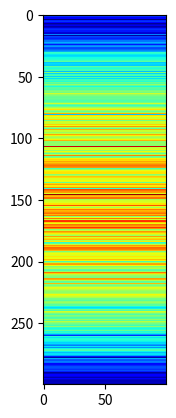

The matplotlib source for this figure:
import numpy as np
import  matplotlib.pyplot as plt


'''
This script is used to generate the test data cube
[redacted]
date: 2019.07.12 
'''


def Cubegenerator(shape,wavelengthrange):

    rawcube=np.zeros(shape)
    spectral_length=shape[0]
    row_length=shape[1]
    for i in range(row_length):
        central_wavelength=(i*(wavelengthrange[1]-wavelengthrange[0])/row_length)+wavelengthrange[0]
        width=0.2*(wavelengthrange[1]-wavelengthrange[0])+np.random.normal(0,0.02*(wavelengthrange[1]-wavelengthrange[0]),1)
        rawcube[:,i,:]=rawcube[:,i,:]+(Spectragenerator(spectral_length,wavelengthrange,central_wavelength,width)).reshape(-1,1)

    return rawcube

def Spectragenerator(spectra_length,wavelengthrange,central_wavelength,width):

    wavelength=np.linspace(wavelengthrange[0],wavelengthrange[1],spectra_length)
    spectra_pure=gaussian(wavelength,central_wavelength,width)
    noise=np.random.normal(0.,0.1*np.max(spectra_pure),spectra_length)
    spectra=spectra_pure+noise
    return spectra


def gaussian(x, mu, sig,A=1):
    return A*np.exp(-np.power(x - mu, 2.) / (2 * np.power(sig, 2.)))


if __name__ =='__main__':
    datacube=Cubegenerator((100,300,100),[4000,4060])
    map=np.sum(datacube,axis=0)
    plt.imshow(map,cmap='jet')
    plt.show()